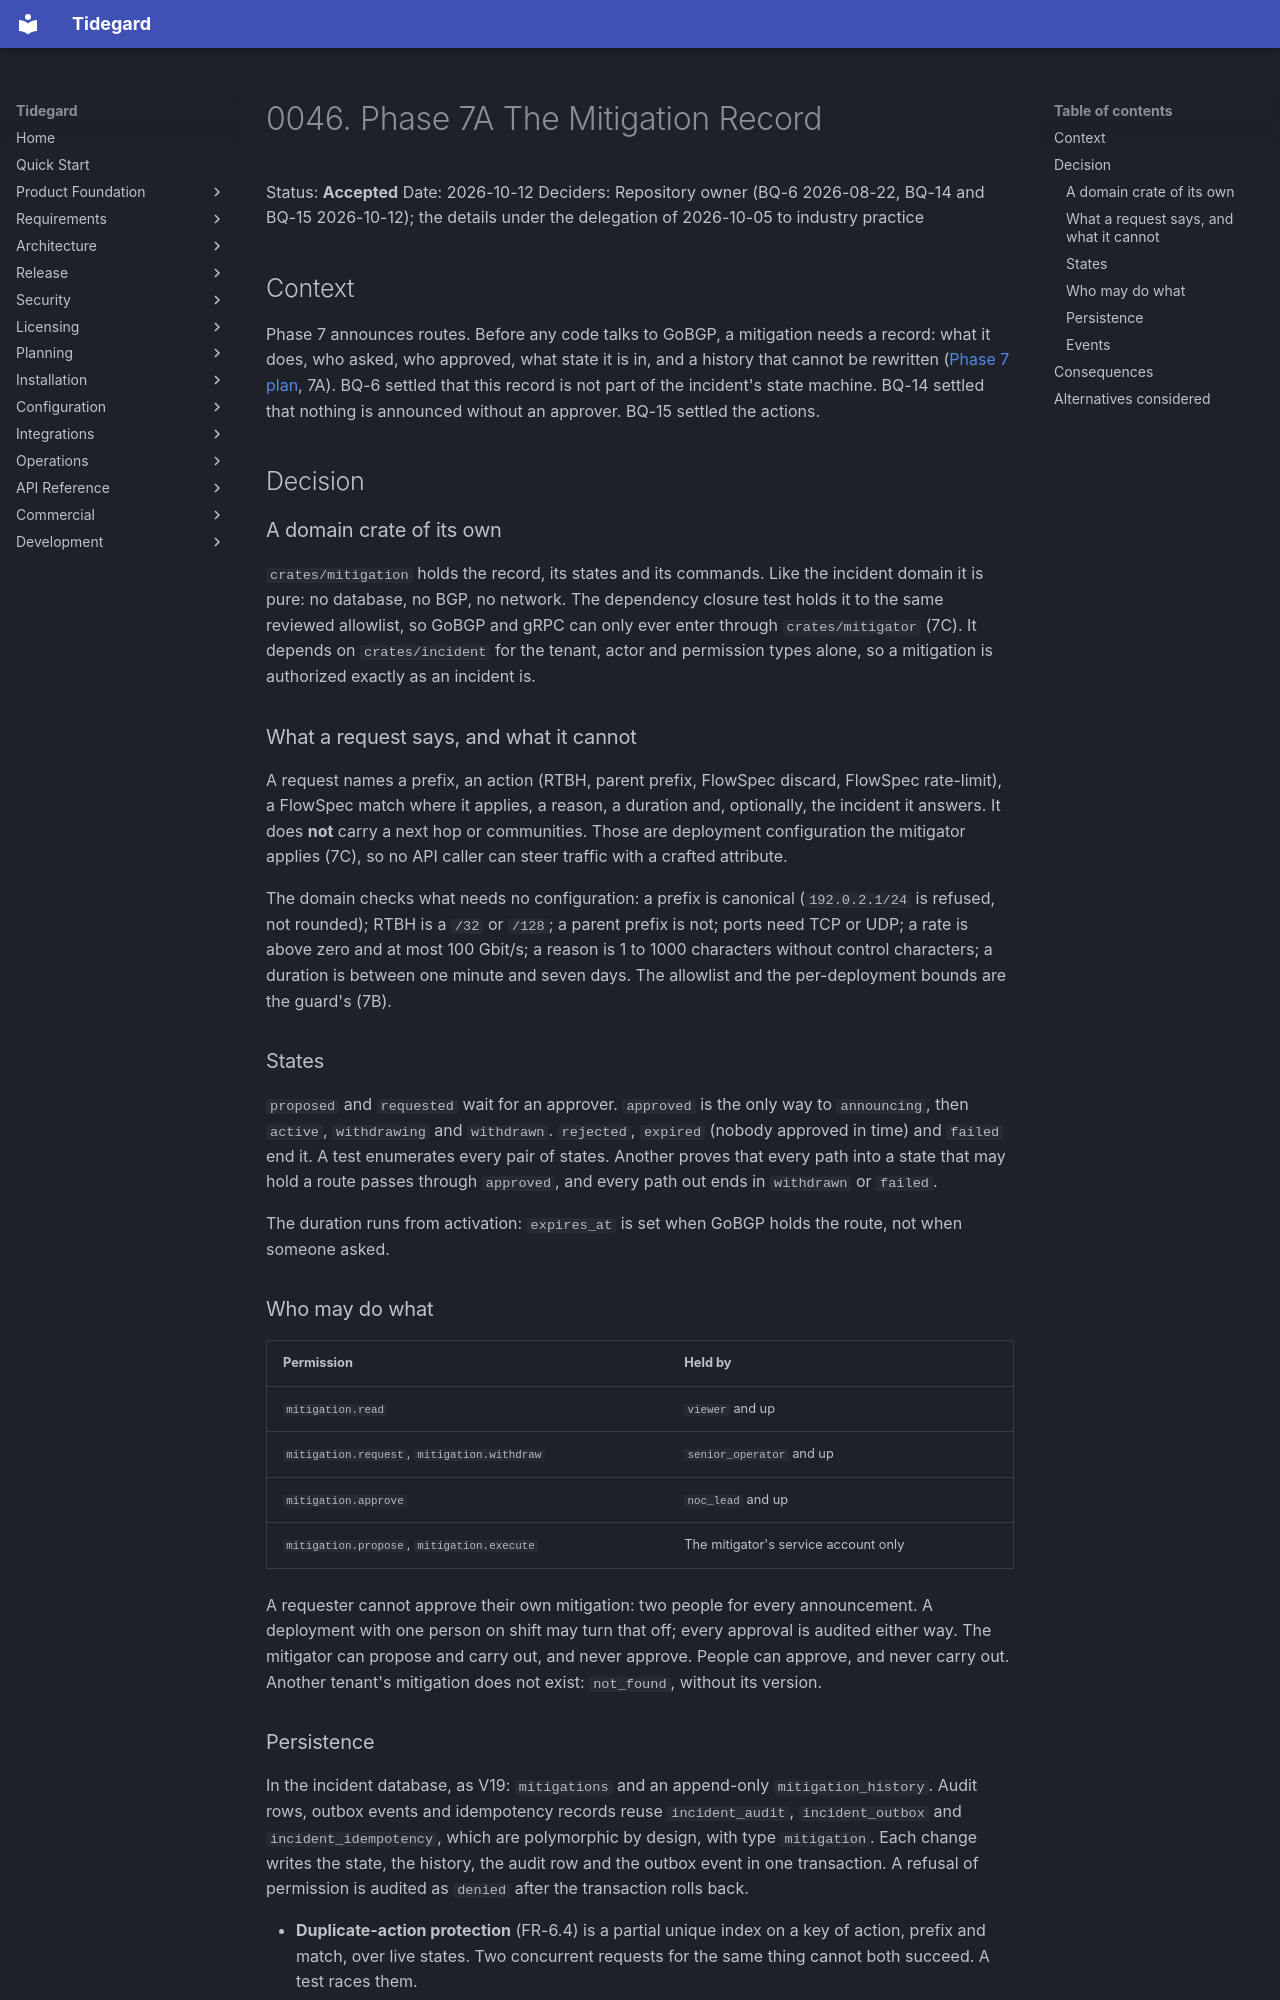

repository: LogiXhare/tidegard · page: architecture/decisions/0046-phase7a-mitigation-record/index.html · generator: mkdocs

# 0046. Phase 7A The Mitigation Record

Status: **Accepted**
Date: 2026-10-12
Deciders: Repository owner (BQ-6 2026-08-22, BQ-14 and BQ-15 2026-10-12);
the details under the delegation of 2026-10-05 to industry practice

## Context

Phase 7 announces routes. Before any code talks to GoBGP, a mitigation
needs a record: what it does, who asked, who approved, what state it is
in, and a history that cannot be rewritten
([Phase 7 plan](../phase7-bgp-mitigation-lab-plan.md), 7A). BQ-6 settled
that this record is not part of the incident's state machine. BQ-14
settled that nothing is announced without an approver. BQ-15 settled the
actions.

## Decision

### A domain crate of its own

`crates/mitigation` holds the record, its states and its commands. Like
the incident domain it is pure: no database, no BGP, no network. The
dependency closure test holds it to the same reviewed allowlist, so GoBGP
and gRPC can only ever enter through `crates/mitigator` (7C). It depends
on `crates/incident` for the tenant, actor and permission types alone, so
a mitigation is authorized exactly as an incident is.

### What a request says, and what it cannot

A request names a prefix, an action (RTBH, parent prefix, FlowSpec
discard, FlowSpec rate-limit), a FlowSpec match where it applies, a
reason, a duration and, optionally, the incident it answers. It does
**not** carry a next hop or communities. Those are deployment
configuration the mitigator applies (7C), so no API caller can steer
traffic with a crafted attribute.

The domain checks what needs no configuration: a prefix is canonical
(`192.0.2.1/24` is refused, not rounded); RTBH is a `/32` or `/128`; a
parent prefix is not; ports need TCP or UDP; a rate is above zero and at
most 100 Gbit/s; a reason is 1 to 1000 characters without control
characters; a duration is between one minute and seven days. The
allowlist and the per-deployment bounds are the guard's (7B).

### States

`proposed` and `requested` wait for an approver. `approved` is the only
way to `announcing`, then `active`, `withdrawing` and `withdrawn`.
`rejected`, `expired` (nobody approved in time) and `failed` end it. A
test enumerates every pair of states. Another proves that every path
into a state that may hold a route passes through `approved`, and every
path out ends in `withdrawn` or `failed`.

The duration runs from activation: `expires_at` is set when GoBGP holds
the route, not when someone asked.

### Who may do what

| Permission | Held by |
|---|---|
| `mitigation.read` | `viewer` and up |
| `mitigation.request`, `mitigation.withdraw` | `senior_operator` and up |
| `mitigation.approve` | `noc_lead` and up |
| `mitigation.propose`, `mitigation.execute` | The mitigator's service account only |

A requester cannot approve their own mitigation: two people for every
announcement. A deployment with one person on shift may turn that off;
every approval is audited either way. The mitigator can propose and carry
out, and never approve. People can approve, and never carry out. Another
tenant's mitigation does not exist: `not_found`, without its version.
